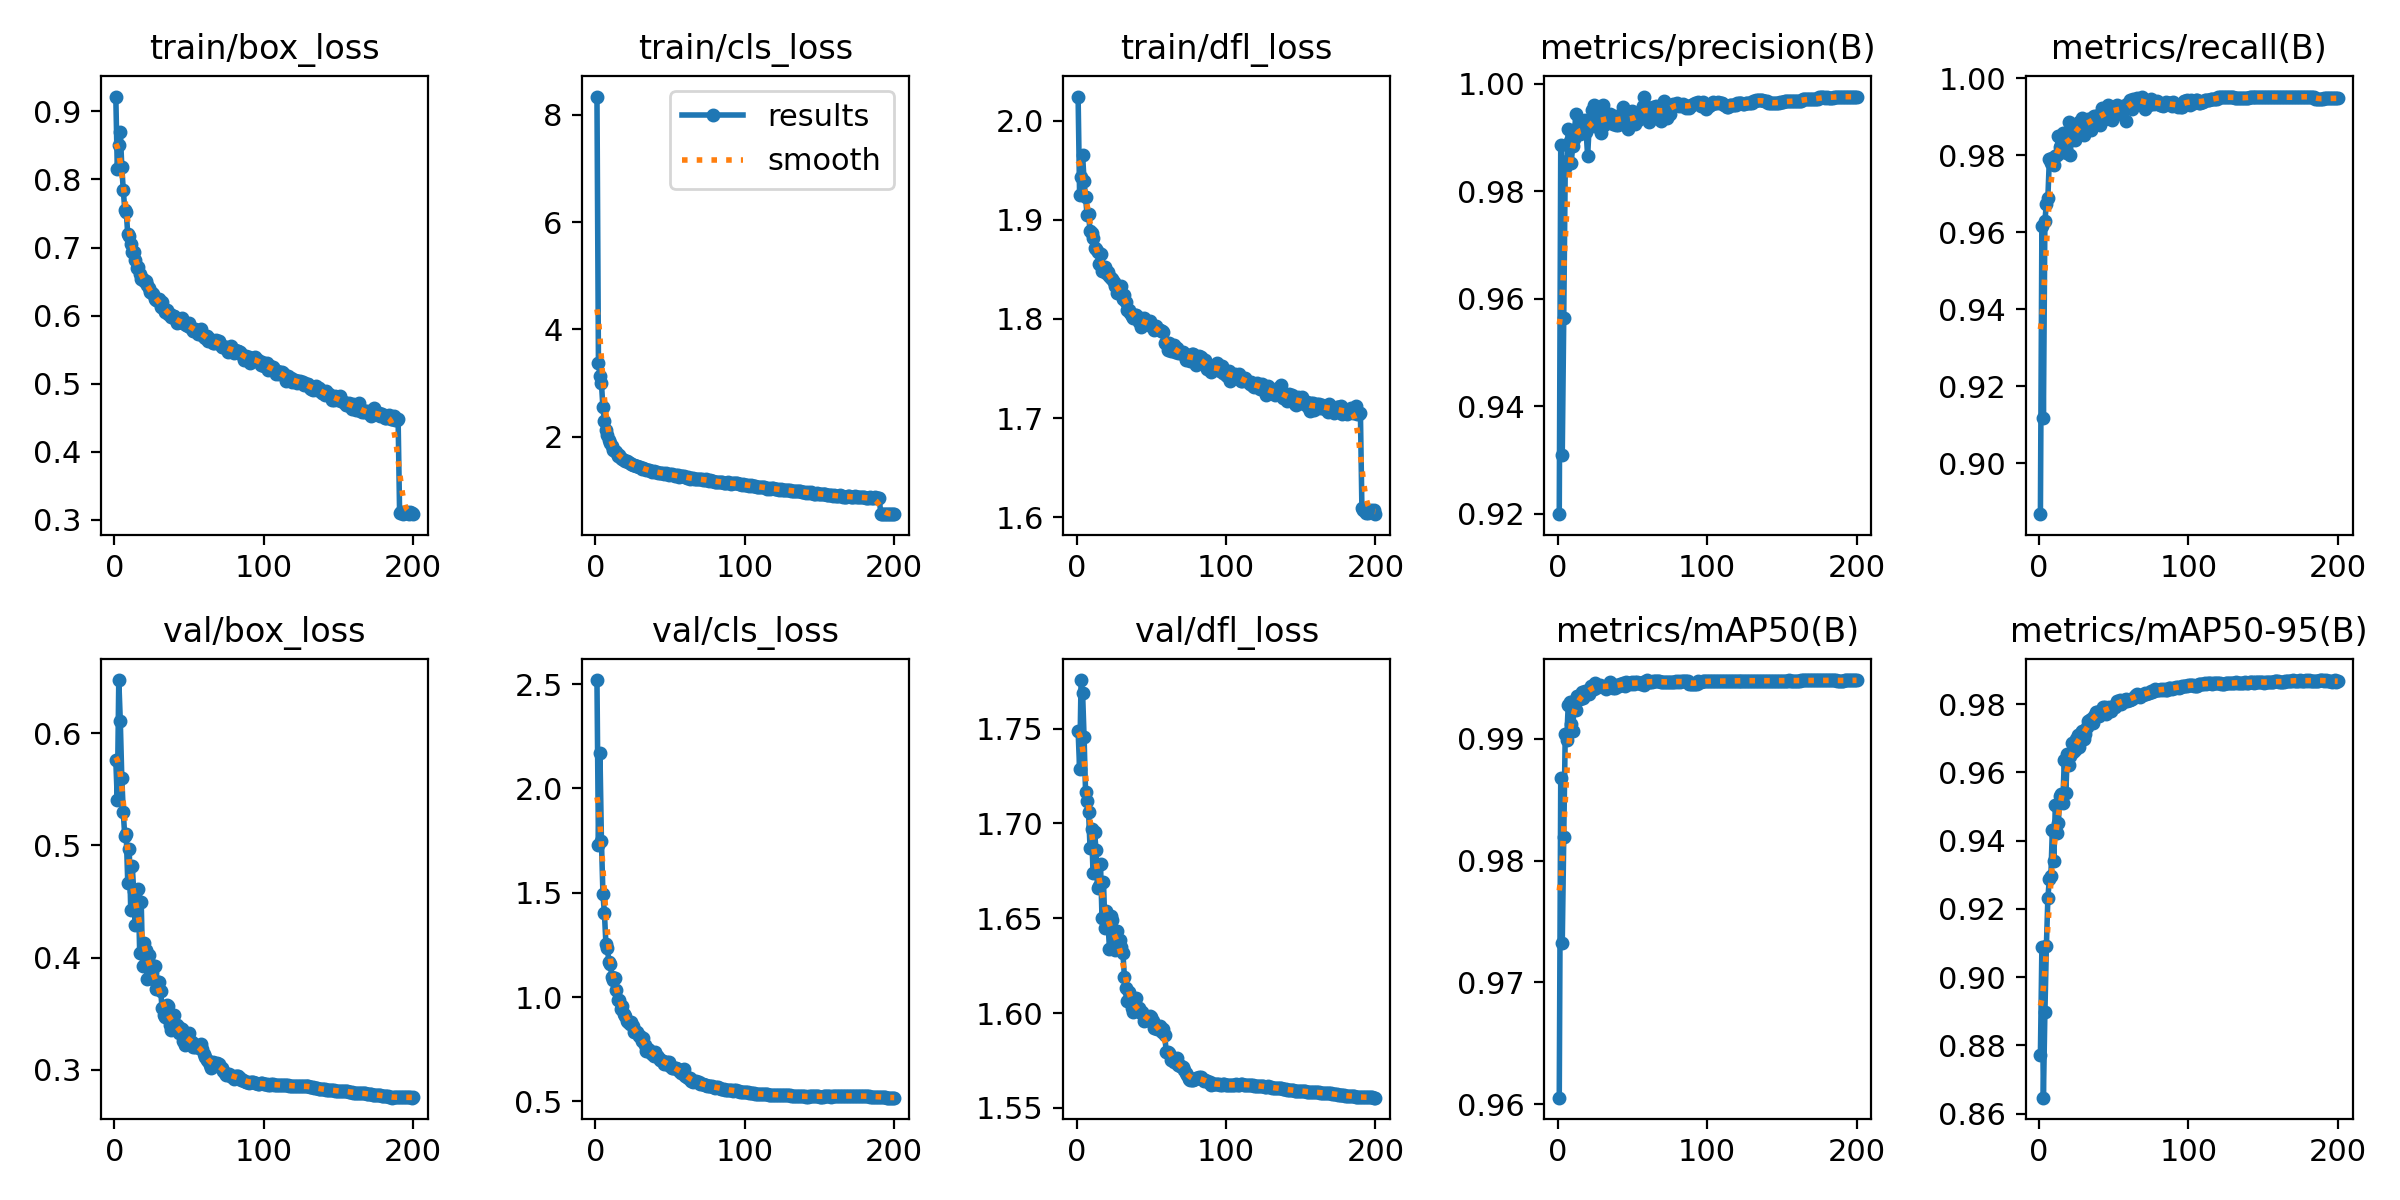

The table this chart was drawn from, first rows:
epoch, time, train/box_loss, train/cls_loss, train/dfl_loss, metrics/precision(B), metrics/recall(B), metrics/mAP50(B), metrics/mAP50-95(B), val/box_loss, val/cls_loss, val/dfl_loss, lr/pg0, lr/pg1, lr/pg2
1, 27.55, 0.9219, 8.342, 2.024, 0.9199, 0.8868, 0.9605, 0.8773, 0.5757, 2.519, 1.749, 0.003323, 0.003323, 0.003323
2, 53.83, 0.8157, 3.373, 1.925, 0.9886, 0.9618, 0.9868, 0.9088, 0.5403, 1.727, 1.729, 0.006656, 0.006656, 0.006656
3, 79.43, 0.8506, 3.137, 1.943, 0.9309, 0.9119, 0.9732, 0.8647, 0.6472, 2.17, 1.776, 0.009987, 0.009987, 0.009987
4, 104.8, 0.8703, 2.992, 1.965, 0.9564, 0.9629, 0.9819, 0.8896, 0.611, 1.748, 1.769, 0.009994, 0.009994, 0.009994
5, 130.1, 0.8189, 2.546, 1.939, 0.9843, 0.9675, 0.9904, 0.909, 0.5604, 1.495, 1.745, 0.00999, 0.00999, 0.00999
6, 155.6, 0.7844, 2.299, 1.923, 0.9855, 0.969, 0.9899, 0.9232, 0.5296, 1.401, 1.716, 0.009985, 0.009985, 0.009985
7, 180.9, 0.7558, 2.12, 1.905, 0.9915, 0.9791, 0.9928, 0.9287, 0.508, 1.255, 1.712, 0.009978, 0.009978, 0.009978
8, 206.3, 0.752, 2.04, 1.906, 0.9893, 0.978, 0.993, 0.9296, 0.5098, 1.236, 1.706, 0.00997, 0.00997, 0.00997
9, 231.8, 0.7196, 1.942, 1.888, 0.9853, 0.9792, 0.9912, 0.9431, 0.4669, 1.166, 1.687, 0.009961, 0.009961, 0.009961
10, 257.2, 0.7169, 1.889, 1.887, 0.9884, 0.9775, 0.9906, 0.934, 0.4965, 1.158, 1.697, 0.009951, 0.009951, 0.009951
11, 282.6, 0.705, 1.82, 1.882, 0.9897, 0.9799, 0.9931, 0.9505, 0.4424, 1.095, 1.674, 0.009939, 0.009939, 0.009939
12, 308.1, 0.694, 1.755, 1.872, 0.9943, 0.98, 0.9923, 0.9422, 0.4818, 1.08, 1.695, 0.009926, 0.009926, 0.009926
13, 333.6, 0.6931, 1.727, 1.871, 0.9918, 0.985, 0.9936, 0.9451, 0.459, 1.093, 1.686, 0.009912, 0.009912, 0.009912
14, 358, 0.6816, 1.71, 1.867, 0.991, 0.9822, 0.9935, 0.9531, 0.4288, 1.034, 1.666, 0.009897, 0.009897, 0.009897
15, 382.7, 0.6696, 1.648, 1.855, 0.9906, 0.9828, 0.9933, 0.9536, 0.4513, 0.985, 1.667, 0.009881, 0.009881, 0.009881
16, 406.9, 0.6718, 1.654, 1.866, 0.9919, 0.9857, 0.9938, 0.9512, 0.4611, 0.9853, 1.679, 0.009863, 0.009863, 0.009863
17, 431.1, 0.6612, 1.602, 1.848, 0.9911, 0.9808, 0.9933, 0.9635, 0.404, 0.9423, 1.65, 0.009844, 0.009844, 0.009844
18, 455.4, 0.6541, 1.587, 1.851, 0.9933, 0.9833, 0.9939, 0.9539, 0.4498, 0.9567, 1.669, 0.009825, 0.009825, 0.009825
19, 479.7, 0.6545, 1.567, 1.852, 0.991, 0.9806, 0.9938, 0.9653, 0.3923, 0.9204, 1.645, 0.009803, 0.009803, 0.009803
20, 503.8, 0.6508, 1.552, 1.846, 0.9865, 0.9886, 0.9939, 0.9621, 0.4133, 0.9096, 1.654, 0.009781, 0.009781, 0.009781
21, 528.2, 0.6501, 1.542, 1.848, 0.9919, 0.9801, 0.9937, 0.9647, 0.4067, 0.8839, 1.648, 0.009758, 0.009758, 0.009758
22, 552.3, 0.6453, 1.526, 1.843, 0.9931, 0.986, 0.9944, 0.9685, 0.3808, 0.8806, 1.634, 0.009733, 0.009733, 0.009733
23, 576.5, 0.641, 1.514, 1.841, 0.9951, 0.9847, 0.9942, 0.966, 0.402, 0.869, 1.651, 0.009707, 0.009707, 0.009707
24, 600.7, 0.6343, 1.493, 1.841, 0.996, 0.9839, 0.9941, 0.9665, 0.3944, 0.878, 1.649, 0.00968, 0.00968, 0.00968
25, 624.9, 0.6328, 1.479, 1.837, 0.9922, 0.987, 0.9946, 0.9698, 0.3866, 0.8618, 1.638, 0.009652, 0.009652, 0.009652
26, 649.2, 0.6319, 1.466, 1.833, 0.9922, 0.9879, 0.9943, 0.9711, 0.3811, 0.8313, 1.634, 0.009623, 0.009623, 0.009623
27, 673.4, 0.6239, 1.462, 1.826, 0.992, 0.9887, 0.9943, 0.9674, 0.3923, 0.8324, 1.643, 0.009593, 0.009593, 0.009593
28, 697.6, 0.6229, 1.444, 1.831, 0.9944, 0.9883, 0.9945, 0.9716, 0.3724, 0.8305, 1.639, 0.009561, 0.009561, 0.009561
29, 721.8, 0.6214, 1.434, 1.831, 0.9908, 0.9898, 0.9943, 0.972, 0.3785, 0.8129, 1.638, 0.009529, 0.009529, 0.009529
30, 746.1, 0.6242, 1.432, 1.833, 0.9959, 0.9853, 0.9943, 0.9697, 0.3785, 0.8114, 1.635, 0.009495, 0.009495, 0.009495
31, 770.2, 0.6127, 1.402, 1.82, 0.9922, 0.9878, 0.9942, 0.9711, 0.3706, 0.7901, 1.632, 0.00946, 0.00946, 0.00946
32, 794.3, 0.6205, 1.414, 1.824, 0.9928, 0.9887, 0.9941, 0.9734, 0.3549, 0.8053, 1.619, 0.009425, 0.009425, 0.009425
33, 818.5, 0.6095, 1.399, 1.817, 0.9942, 0.9893, 0.9943, 0.9749, 0.3486, 0.7723, 1.613, 0.009388, 0.009388, 0.009388
34, 842.7, 0.6049, 1.38, 1.809, 0.994, 0.989, 0.9944, 0.9752, 0.3472, 0.7416, 1.606, 0.00935, 0.00935, 0.00935
35, 866.7, 0.6077, 1.379, 1.809, 0.9944, 0.9865, 0.9947, 0.9756, 0.3578, 0.7518, 1.611, 0.009311, 0.009311, 0.009311
36, 891, 0.6023, 1.375, 1.806, 0.9933, 0.9901, 0.9944, 0.9746, 0.3573, 0.747, 1.609, 0.009271, 0.009271, 0.009271
37, 915.4, 0.6022, 1.364, 1.803, 0.9926, 0.9903, 0.9942, 0.9764, 0.3397, 0.7329, 1.603, 0.009229, 0.009229, 0.009229
38, 939.5, 0.5978, 1.342, 1.801, 0.9939, 0.9902, 0.9942, 0.9776, 0.3359, 0.7286, 1.601, 0.009187, 0.009187, 0.009187
39, 963.9, 0.5996, 1.36, 1.804, 0.9922, 0.9903, 0.9944, 0.9778, 0.3432, 0.7182, 1.602, 0.009144, 0.009144, 0.009144
40, 988, 0.5988, 1.343, 1.804, 0.9924, 0.9894, 0.9944, 0.9765, 0.3488, 0.7342, 1.608, 0.0091, 0.0091, 0.0091
41, 1012, 0.5938, 1.341, 1.802, 0.9938, 0.9879, 0.9944, 0.9777, 0.3373, 0.7157, 1.602, 0.009055, 0.009055, 0.009055
42, 1036, 0.5895, 1.323, 1.797, 0.9936, 0.9923, 0.9945, 0.9776, 0.3402, 0.71, 1.603, 0.009008, 0.009008, 0.009008
43, 1061, 0.5905, 1.328, 1.792, 0.9935, 0.9904, 0.9945, 0.979, 0.3328, 0.6986, 1.6, 0.008961, 0.008961, 0.008961
44, 1085, 0.59, 1.328, 1.799, 0.9957, 0.9895, 0.9946, 0.9792, 0.3373, 0.6962, 1.601, 0.008913, 0.008913, 0.008913
45, 1109, 0.5969, 1.327, 1.801, 0.9934, 0.9913, 0.9943, 0.9771, 0.3364, 0.6935, 1.596, 0.008864, 0.008864, 0.008864
46, 1133, 0.5884, 1.309, 1.795, 0.9927, 0.9931, 0.9947, 0.9788, 0.3262, 0.6801, 1.596, 0.008814, 0.008814, 0.008814
47, 1158, 0.5874, 1.313, 1.795, 0.9915, 0.9925, 0.9945, 0.9791, 0.3221, 0.6794, 1.596, 0.008763, 0.008763, 0.008763
48, 1182, 0.5863, 1.296, 1.797, 0.9941, 0.9907, 0.9946, 0.9781, 0.3321, 0.6888, 1.598, 0.008711, 0.008711, 0.008711
49, 1206, 0.5848, 1.293, 1.798, 0.9933, 0.9892, 0.9945, 0.9791, 0.3315, 0.6863, 1.599, 0.008658, 0.008658, 0.008658
50, 1230, 0.5887, 1.309, 1.793, 0.9949, 0.9927, 0.9947, 0.9794, 0.3326, 0.6714, 1.598, 0.008605, 0.008605, 0.008605
51, 1254, 0.5839, 1.296, 1.793, 0.9938, 0.9915, 0.9945, 0.9791, 0.3245, 0.6585, 1.596, 0.00855, 0.00855, 0.00855
52, 1278, 0.5805, 1.291, 1.789, 0.9925, 0.9932, 0.9946, 0.9809, 0.3247, 0.6614, 1.592, 0.008495, 0.008495, 0.008495
53, 1302, 0.5768, 1.266, 1.793, 0.9936, 0.9908, 0.9947, 0.9807, 0.3206, 0.6597, 1.592, 0.008439, 0.008439, 0.008439
54, 1327, 0.5808, 1.281, 1.79, 0.9933, 0.9922, 0.9946, 0.9813, 0.3207, 0.6578, 1.592, 0.008381, 0.008381, 0.008381
55, 1351, 0.5785, 1.284, 1.789, 0.9945, 0.9927, 0.9946, 0.98, 0.3227, 0.6558, 1.593, 0.008323, 0.008323, 0.008323
56, 1375, 0.5734, 1.255, 1.789, 0.9941, 0.9929, 0.9945, 0.9807, 0.321, 0.6442, 1.593, 0.008265, 0.008265, 0.008265
57, 1399, 0.5771, 1.267, 1.788, 0.9958, 0.9918, 0.9946, 0.9813, 0.3195, 0.6373, 1.59, 0.008205, 0.008205, 0.008205
58, 1423, 0.5796, 1.267, 1.787, 0.9976, 0.989, 0.9945, 0.9816, 0.3233, 0.641, 1.592, 0.008145, 0.008145, 0.008145
59, 1447, 0.5708, 1.261, 1.776, 0.9953, 0.9933, 0.9947, 0.9809, 0.3183, 0.6559, 1.588, 0.008084, 0.008084, 0.008084
60, 1472, 0.5689, 1.244, 1.776, 0.9956, 0.9931, 0.9948, 0.9811, 0.3143, 0.6217, 1.58, 0.008022, 0.008022, 0.008022
... 140 more rows
